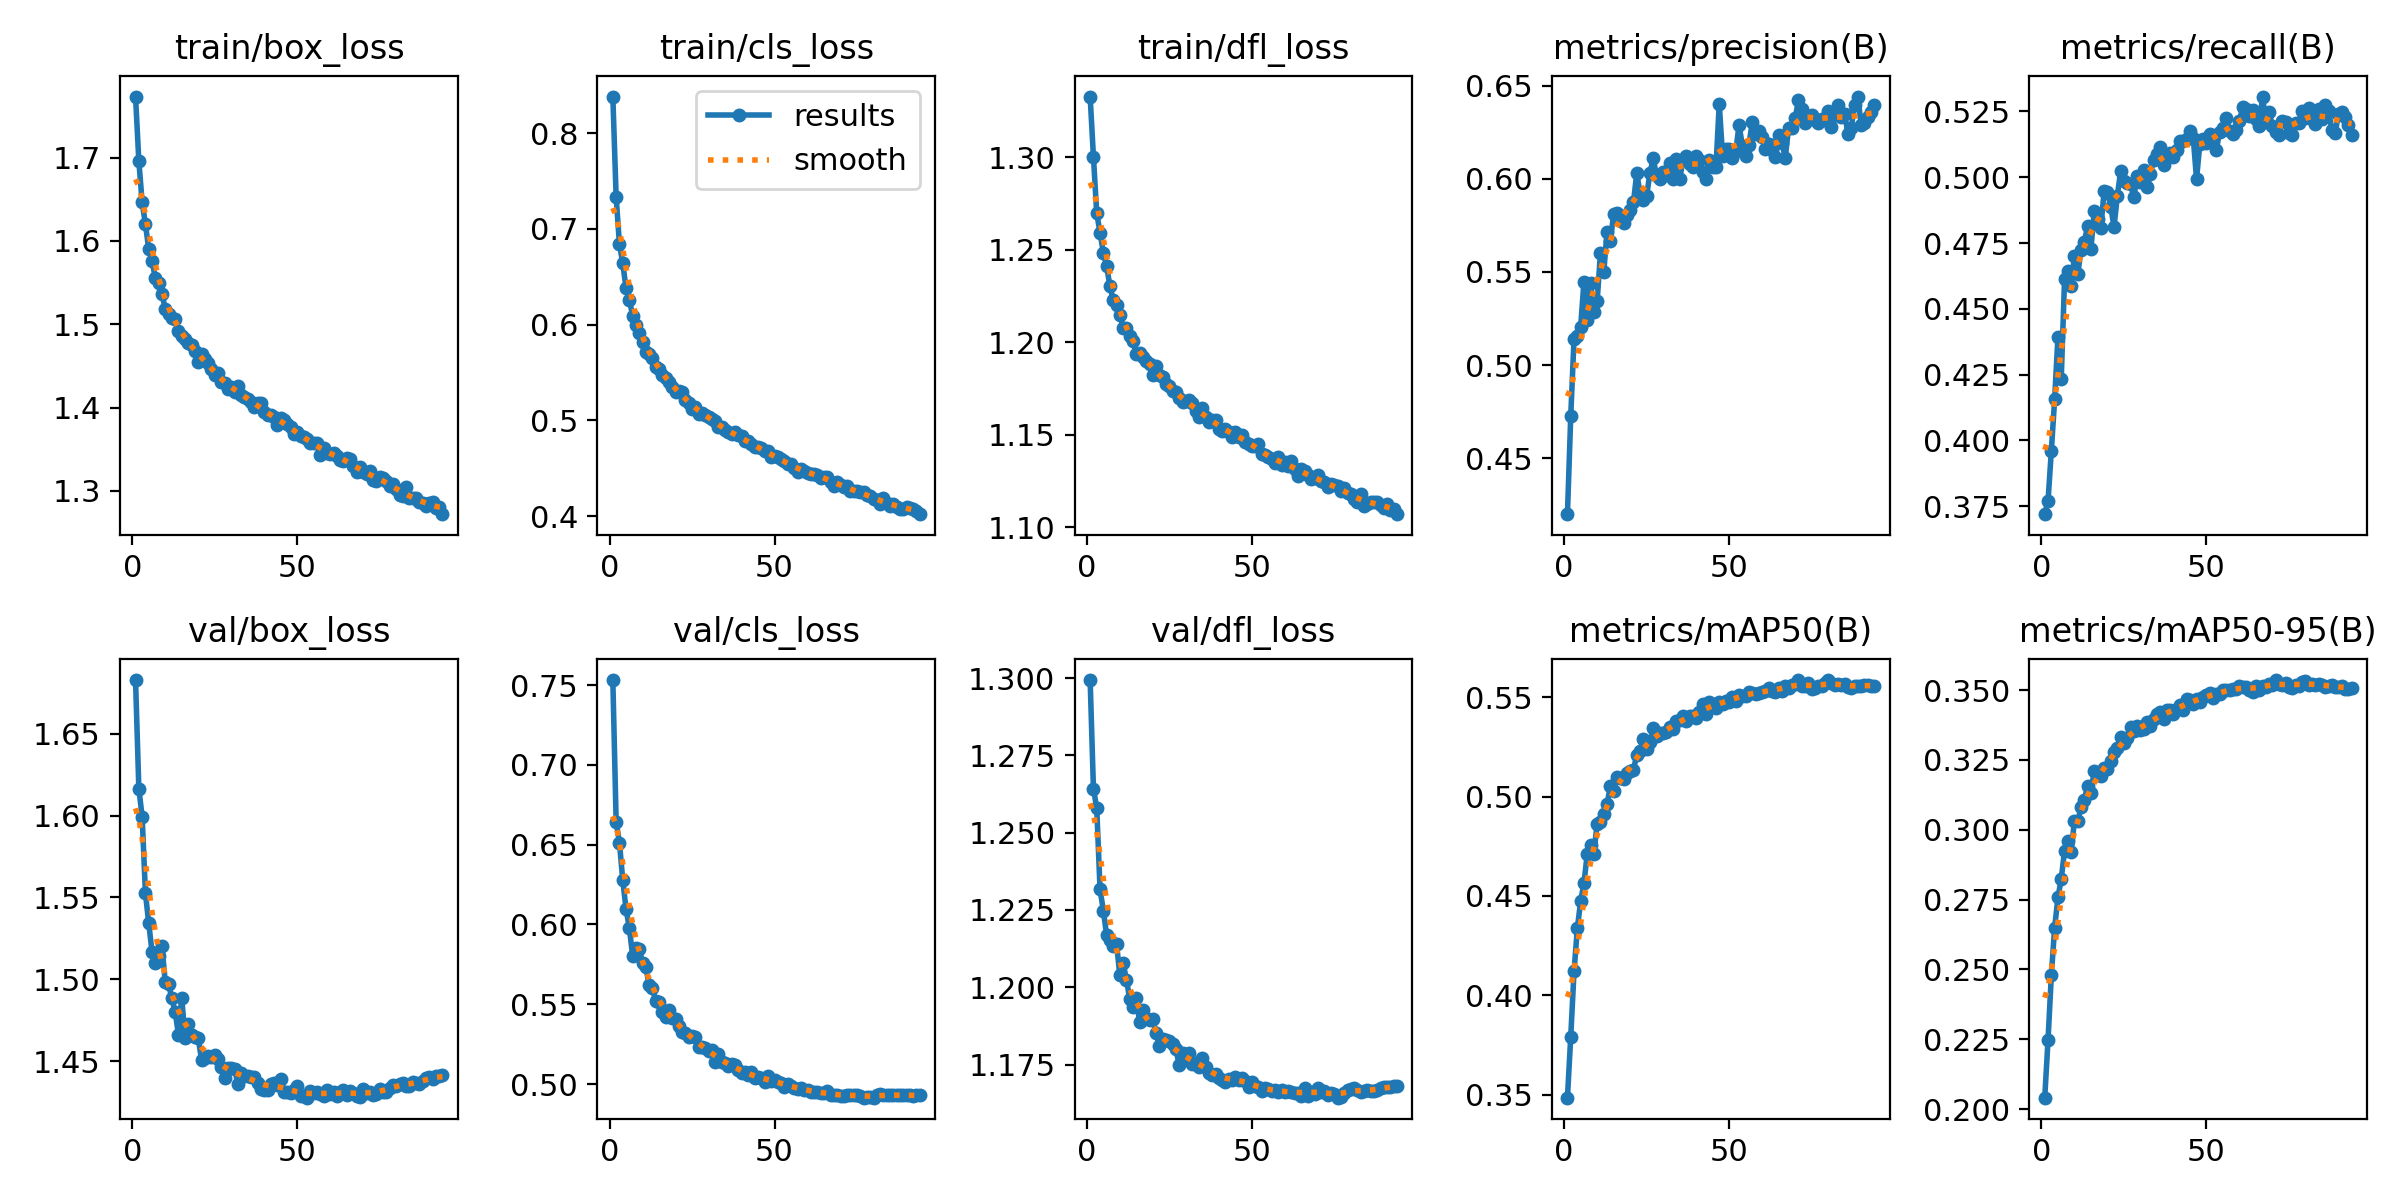

Data behind this chart, as committed beside it:
epoch, time, train/box_loss, train/cls_loss, train/dfl_loss, metrics/precision(B), metrics/recall(B), metrics/mAP50(B), metrics/mAP50-95(B), val/box_loss, val/cls_loss, val/dfl_loss, lr/pg0, lr/pg1, lr/pg2
1, 180.2, 1.773, 0.8382, 1.333, 0.4199, 0.372, 0.3486, 0.2041, 1.683, 0.7532, 1.299, 0.06835, 0.001666, 0.001666
2, 347.9, 1.696, 0.7333, 1.3, 0.4726, 0.3771, 0.3792, 0.2248, 1.617, 0.6645, 1.264, 0.03669, 0.003332, 0.003332
3, 514.2, 1.646, 0.6842, 1.27, 0.5141, 0.3961, 0.4122, 0.2479, 1.599, 0.6513, 1.258, 0.005017, 0.004997, 0.004997
4, 680.1, 1.62, 0.6641, 1.259, 0.5158, 0.4156, 0.4337, 0.2649, 1.553, 0.6279, 1.232, 0.004995, 0.004995, 0.004995
5, 846.1, 1.59, 0.6381, 1.248, 0.5204, 0.4394, 0.4474, 0.2757, 1.534, 0.6097, 1.225, 0.004991, 0.004991, 0.004991
6, 1011, 1.576, 0.626, 1.241, 0.5446, 0.4234, 0.4564, 0.2824, 1.517, 0.5978, 1.217, 0.004986, 0.004986, 0.004986
7, 1178, 1.555, 0.6094, 1.23, 0.5243, 0.4612, 0.4711, 0.2925, 1.51, 0.5804, 1.215, 0.00498, 0.00498, 0.00498
8, 1344, 1.549, 0.5995, 1.223, 0.5442, 0.4643, 0.4754, 0.2961, 1.514, 0.5852, 1.213, 0.004973, 0.004973, 0.004973
9, 1511, 1.537, 0.5912, 1.22, 0.5285, 0.4588, 0.4713, 0.2919, 1.52, 0.5845, 1.214, 0.004965, 0.004965, 0.004965
10, 1676, 1.519, 0.5821, 1.215, 0.5342, 0.47, 0.4863, 0.3033, 1.498, 0.5758, 1.204, 0.004956, 0.004956, 0.004956
11, 1842, 1.512, 0.5716, 1.208, 0.5601, 0.4631, 0.4874, 0.303, 1.497, 0.5735, 1.208, 0.004946, 0.004946, 0.004946
12, 2008, 1.508, 0.5693, 1.208, 0.5498, 0.4724, 0.4911, 0.308, 1.488, 0.5619, 1.202, 0.004935, 0.004935, 0.004935
13, 2174, 1.506, 0.5655, 1.203, 0.5715, 0.4756, 0.4962, 0.3107, 1.48, 0.5601, 1.196, 0.004922, 0.004922, 0.004922
14, 2340, 1.492, 0.5555, 1.2, 0.5667, 0.4815, 0.5051, 0.3157, 1.466, 0.5518, 1.194, 0.004909, 0.004909, 0.004909
15, 2506, 1.486, 0.5542, 1.193, 0.5809, 0.4729, 0.5026, 0.3131, 1.489, 0.5514, 1.196, 0.004894, 0.004894, 0.004894
16, 2673, 1.482, 0.5471, 1.194, 0.5815, 0.487, 0.5097, 0.3211, 1.464, 0.545, 1.189, 0.004879, 0.004879, 0.004879
17, 2840, 1.478, 0.5448, 1.192, 0.5789, 0.484, 0.5094, 0.3197, 1.473, 0.5418, 1.193, 0.004862, 0.004862, 0.004862
18, 3006, 1.475, 0.5403, 1.19, 0.5762, 0.4808, 0.509, 0.3192, 1.466, 0.5464, 1.19, 0.004845, 0.004845, 0.004845
19, 3172, 1.467, 0.5349, 1.188, 0.5807, 0.4948, 0.5117, 0.3221, 1.465, 0.5413, 1.189, 0.004826, 0.004826, 0.004826
20, 3337, 1.455, 0.5296, 1.182, 0.5832, 0.4943, 0.5127, 0.3218, 1.464, 0.5407, 1.19, 0.004807, 0.004807, 0.004807
21, 3500, 1.464, 0.5309, 1.187, 0.5873, 0.4887, 0.5135, 0.3246, 1.451, 0.5365, 1.185, 0.004786, 0.004786, 0.004786
22, 3664, 1.458, 0.5294, 1.182, 0.6029, 0.4812, 0.5209, 0.3277, 1.452, 0.5326, 1.181, 0.004764, 0.004764, 0.004764
23, 3828, 1.454, 0.5217, 1.181, 0.5923, 0.493, 0.523, 0.3291, 1.453, 0.5318, 1.183, 0.004742, 0.004742, 0.004742
24, 3996, 1.446, 0.5181, 1.177, 0.5885, 0.5023, 0.5292, 0.3333, 1.453, 0.5293, 1.183, 0.004718, 0.004718, 0.004718
25, 4162, 1.44, 0.5123, 1.176, 0.5906, 0.4984, 0.524, 0.3311, 1.454, 0.5299, 1.183, 0.004694, 0.004694, 0.004694
26, 4329, 1.441, 0.5141, 1.174, 0.6032, 0.4979, 0.5274, 0.3327, 1.451, 0.5295, 1.181, 0.004668, 0.004668, 0.004668
27, 4494, 1.431, 0.5071, 1.173, 0.6109, 0.4974, 0.5345, 0.3367, 1.447, 0.5232, 1.18, 0.004642, 0.004642, 0.004642
28, 4662, 1.43, 0.508, 1.17, 0.6014, 0.4924, 0.5306, 0.3355, 1.44, 0.5229, 1.175, 0.004615, 0.004615, 0.004615
29, 4827, 1.422, 0.5052, 1.168, 0.5998, 0.5004, 0.5318, 0.3372, 1.446, 0.5227, 1.179, 0.004586, 0.004586, 0.004586
30, 4990, 1.424, 0.504, 1.168, 0.6037, 0.4982, 0.5318, 0.3358, 1.446, 0.5205, 1.177, 0.004557, 0.004557, 0.004557
31, 5158, 1.419, 0.502, 1.169, 0.602, 0.5026, 0.5326, 0.3361, 1.445, 0.5215, 1.179, 0.004527, 0.004527, 0.004527
32, 5327, 1.426, 0.4996, 1.167, 0.6087, 0.4961, 0.5348, 0.3385, 1.436, 0.5138, 1.175, 0.004496, 0.004496, 0.004496
33, 5493, 1.415, 0.4929, 1.163, 0.5998, 0.5013, 0.5337, 0.337, 1.443, 0.5188, 1.176, 0.004465, 0.004465, 0.004465
34, 5660, 1.413, 0.493, 1.159, 0.6104, 0.5067, 0.5378, 0.3398, 1.441, 0.514, 1.174, 0.004432, 0.004432, 0.004432
35, 5827, 1.41, 0.4903, 1.164, 0.5997, 0.5089, 0.5385, 0.3415, 1.441, 0.5129, 1.177, 0.004399, 0.004399, 0.004399
36, 5994, 1.406, 0.4875, 1.16, 0.61, 0.5113, 0.5408, 0.3421, 1.44, 0.511, 1.174, 0.004364, 0.004364, 0.004364
37, 6160, 1.4, 0.4854, 1.157, 0.6124, 0.5045, 0.5379, 0.3397, 1.44, 0.5124, 1.172, 0.004329, 0.004329, 0.004329
38, 6325, 1.406, 0.4876, 1.158, 0.6078, 0.5085, 0.5406, 0.3429, 1.437, 0.512, 1.172, 0.004293, 0.004293, 0.004293
39, 6491, 1.405, 0.4846, 1.158, 0.6061, 0.5091, 0.5406, 0.3428, 1.433, 0.5086, 1.172, 0.004257, 0.004257, 0.004257
40, 6656, 1.394, 0.4837, 1.153, 0.6121, 0.5075, 0.5396, 0.3413, 1.432, 0.5066, 1.171, 0.004219, 0.004219, 0.004219
41, 6822, 1.392, 0.478, 1.152, 0.6102, 0.5104, 0.5427, 0.3431, 1.432, 0.5076, 1.17, 0.004181, 0.004181, 0.004181
42, 6987, 1.391, 0.4782, 1.153, 0.6037, 0.5136, 0.5464, 0.3448, 1.436, 0.5055, 1.17, 0.004142, 0.004142, 0.004142
43, 7153, 1.389, 0.4758, 1.151, 0.5999, 0.5139, 0.5415, 0.3429, 1.436, 0.5077, 1.17, 0.004103, 0.004103, 0.004103
44, 7318, 1.379, 0.4719, 1.149, 0.61, 0.5143, 0.5477, 0.3467, 1.435, 0.5039, 1.17, 0.004062, 0.004062, 0.004062
45, 7484, 1.387, 0.4718, 1.151, 0.6065, 0.5176, 0.5465, 0.3465, 1.439, 0.5042, 1.171, 0.004021, 0.004021, 0.004021
46, 7649, 1.384, 0.4712, 1.149, 0.6061, 0.515, 0.5447, 0.345, 1.431, 0.5037, 1.17, 0.00398, 0.00398, 0.00398
47, 7815, 1.381, 0.4677, 1.15, 0.6401, 0.4992, 0.5476, 0.3469, 1.431, 0.5012, 1.171, 0.003938, 0.003938, 0.003938
48, 7981, 1.376, 0.4678, 1.146, 0.6125, 0.5128, 0.5463, 0.3457, 1.431, 0.5048, 1.17, 0.003895, 0.003895, 0.003895
49, 8147, 1.368, 0.4619, 1.145, 0.6161, 0.5146, 0.5479, 0.3476, 1.432, 0.5016, 1.168, 0.003851, 0.003851, 0.003851
50, 8312, 1.371, 0.4628, 1.144, 0.6162, 0.5131, 0.5477, 0.3481, 1.435, 0.5025, 1.169, 0.003807, 0.003807, 0.003807
51, 8477, 1.366, 0.4614, 1.144, 0.6111, 0.5163, 0.5502, 0.3491, 1.429, 0.5012, 1.168, 0.003762, 0.003762, 0.003762
52, 8642, 1.364, 0.4594, 1.145, 0.6146, 0.5153, 0.548, 0.3473, 1.429, 0.5005, 1.168, 0.003717, 0.003717, 0.003717
53, 8808, 1.362, 0.4572, 1.139, 0.6288, 0.5104, 0.5513, 0.3487, 1.428, 0.4984, 1.167, 0.003672, 0.003672, 0.003672
54, 8973, 1.357, 0.4544, 1.139, 0.6178, 0.5173, 0.5507, 0.3484, 1.432, 0.4997, 1.167, 0.003625, 0.003625, 0.003625
55, 9138, 1.357, 0.4546, 1.138, 0.6123, 0.5189, 0.5507, 0.3498, 1.43, 0.499, 1.167, 0.003579, 0.003579, 0.003579
56, 9302, 1.358, 0.4508, 1.137, 0.6183, 0.5225, 0.5525, 0.3501, 1.431, 0.4976, 1.167, 0.003532, 0.003532, 0.003532
57, 9467, 1.343, 0.4467, 1.135, 0.6303, 0.5174, 0.5522, 0.3501, 1.43, 0.4968, 1.167, 0.003484, 0.003484, 0.003484
58, 9632, 1.351, 0.4492, 1.138, 0.6242, 0.5164, 0.5517, 0.3502, 1.428, 0.4974, 1.166, 0.003436, 0.003436, 0.003436
59, 9798, 1.345, 0.4473, 1.134, 0.6257, 0.5178, 0.5522, 0.3505, 1.432, 0.4965, 1.167, 0.003388, 0.003388, 0.003388
60, 9963, 1.344, 0.4449, 1.135, 0.6226, 0.5215, 0.5525, 0.3513, 1.43, 0.496, 1.166, 0.003339, 0.003339, 0.003339
... 34 more rows
